18-way image classification set "picture" from GitHub (hk-railway/picturebook); label vocabulary: JR bus, JR ETC, JR EXP DC, JR EXP EC, JR ferry, JR local&etc PC, JR local diesel car, JR LOCAL EC1, JR LOCAL EC2, JR local hybrid car, JR LOCO, JR maglev, JR shinkansen, JR super express diesel car, JR super express electric car, JR superexp ec(jnr1), JR superexp ec(jnr2), JR super express passenger car.

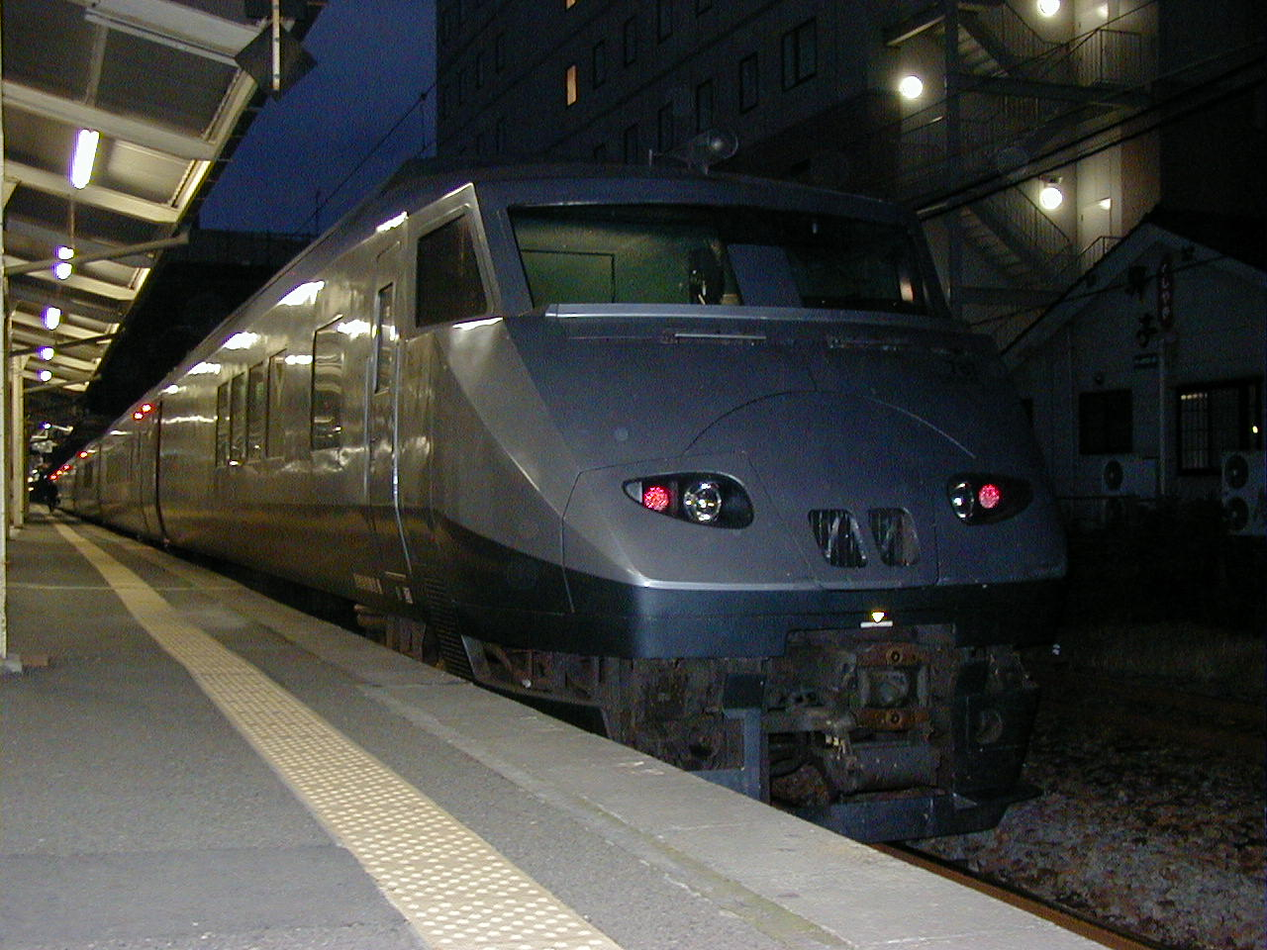
Label: JR super express electric car

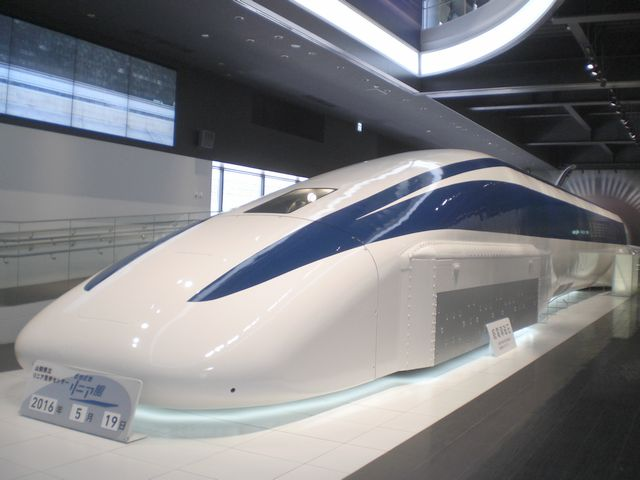
Label: JR maglev

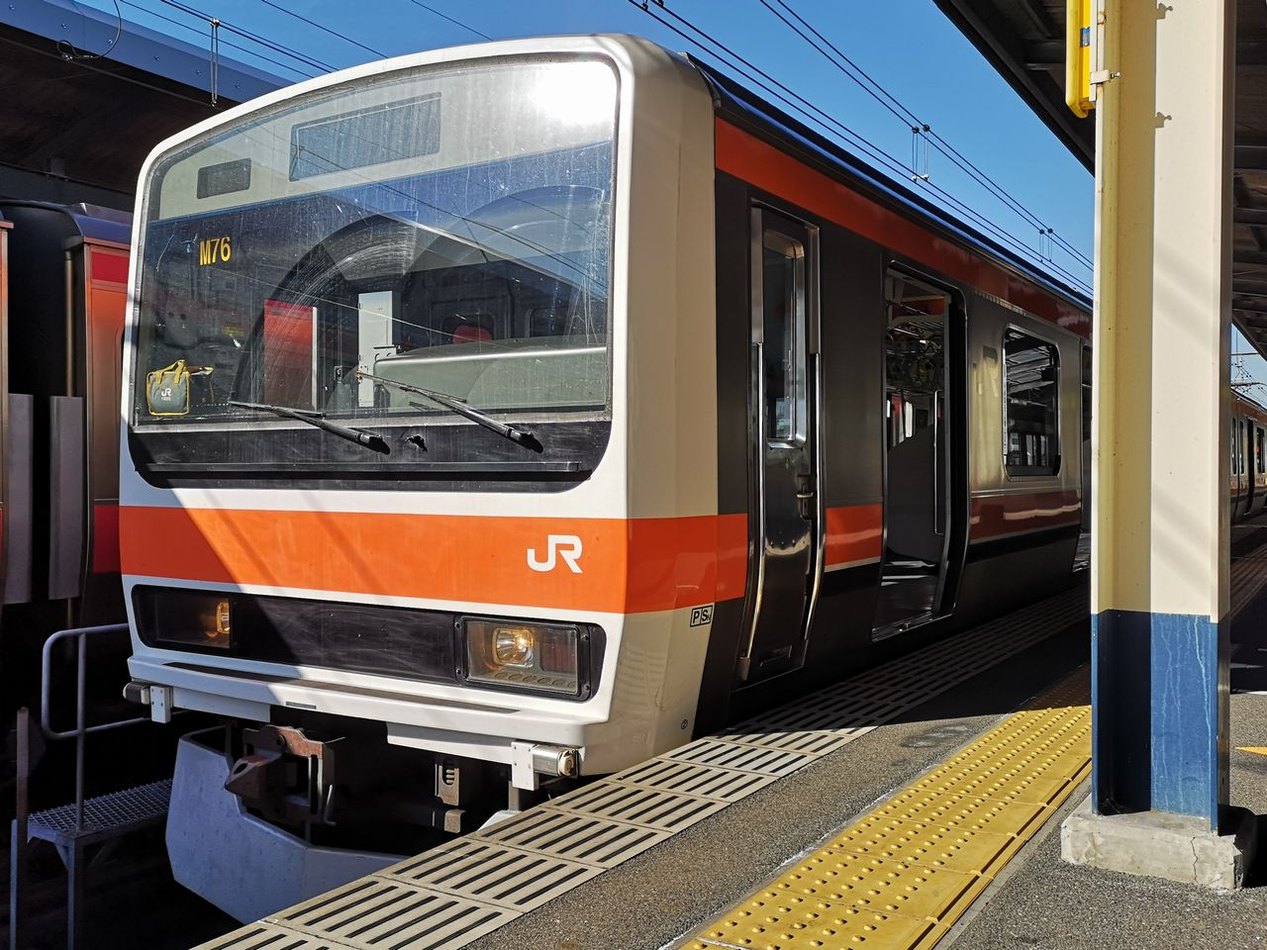
Label: JR LOCAL EC2

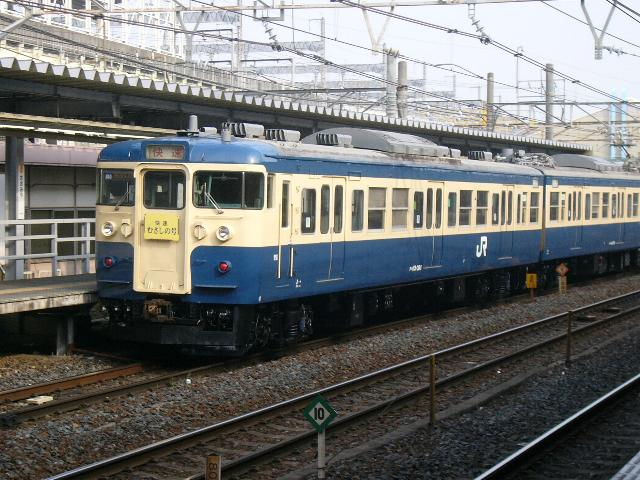
Label: JR LOCAL EC1

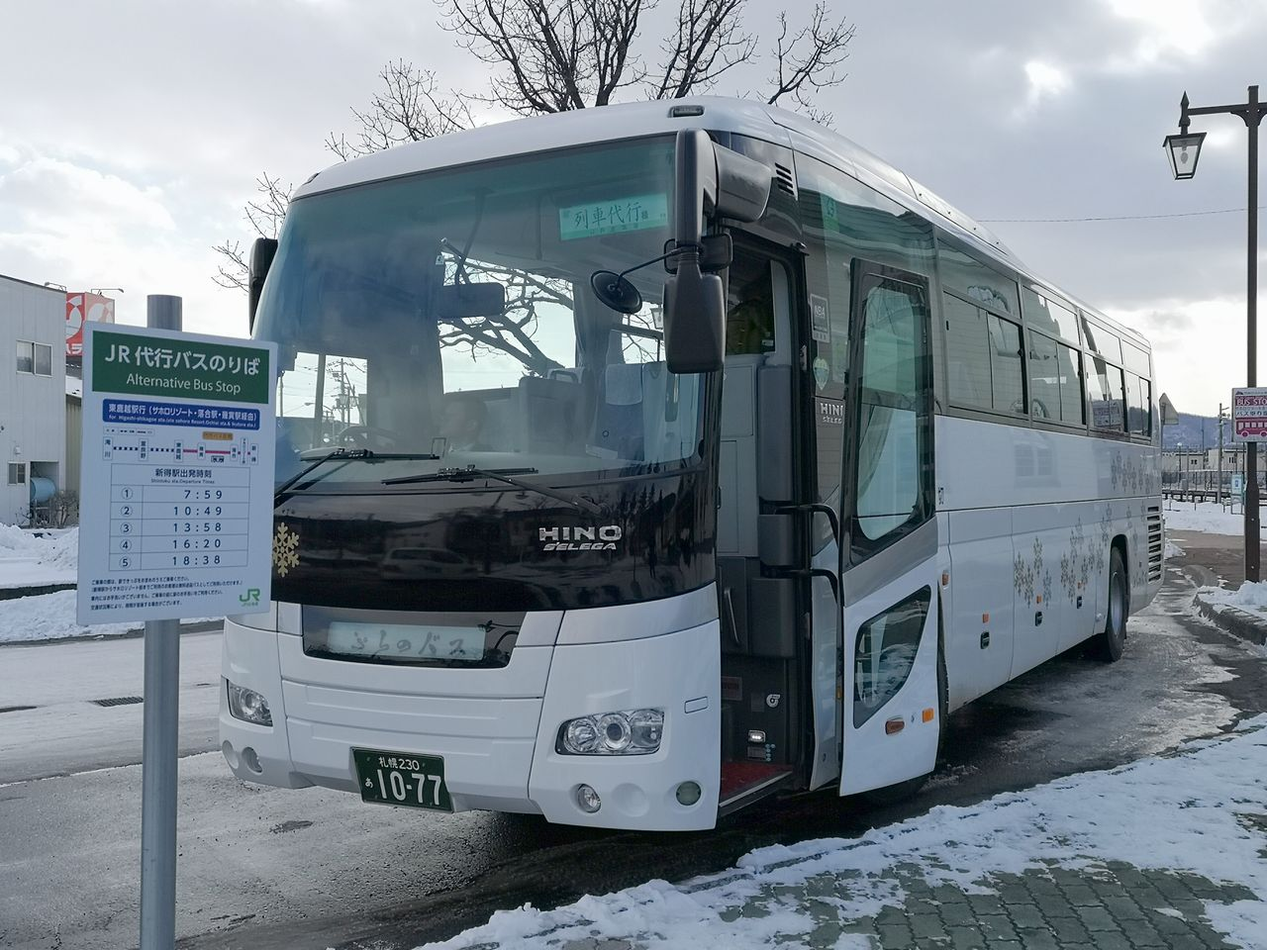
Label: JR bus

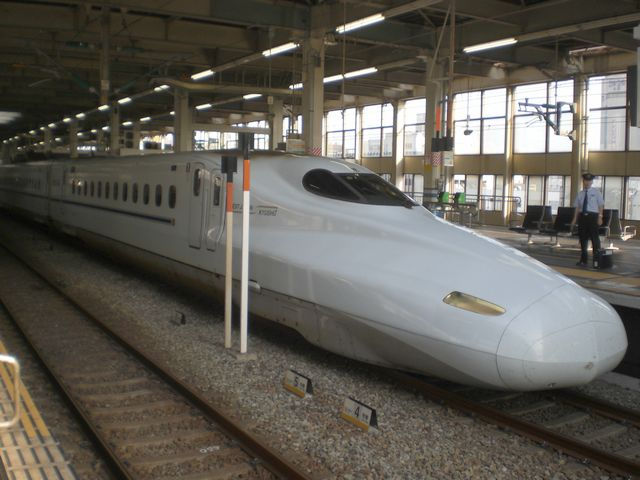
Label: JR shinkansen
